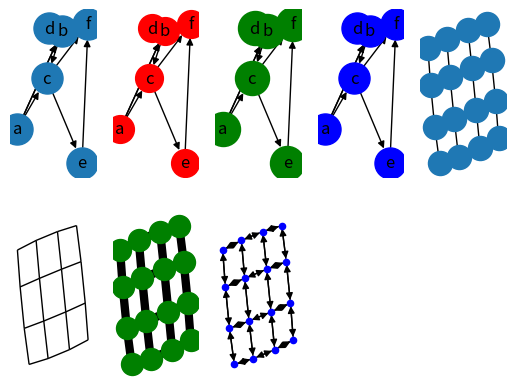

Source code (Python):
#coding: utf-8
#!/usr/bin/env python
"""
Draw a graph with matplotlib.
You must have matplotlib for this to work.
"""
__author__ = """Aric Hagberg (hagberg@lanl.gov)"""
#    Copyright (C) 2004-2008
#    Aric Hagberg <hagberg@lanl.gov>
#    Dan Schult <dschult@colgate.edu>
#    Pieter Swart <swart@lanl.gov>
#    All rights reserved.
#    BSD license.
#raise的使用要求这一步必须运行
try:
    import matplotlib.pyplot as plt
except:
    raise
import networkx as nx

a = 251
b = 252
c = 253
d = 254
e = 255
f = 256
g = 257
h = 258

G1 = nx.MultiDiGraph()   #multiple directed graph

# G.add_nodes_from([1, 2, 3, 4, 5, 6])
#
# G.add_edges_from([(1, 2), (1, 3), (2, 3), (2, 4), (3, 5), (3, 6), (5, 6)])

G1.add_nodes_from(['a', 'b', 'c', 'd', 'e', 'f'])

G1.add_edges_from([('a', 'b'), ('a', 'b'), ('a', 'c'), ('b', 'c'), ('b', 'd'), ('c', 'e'), ('c', 'f'), ('e', 'f')])

pos = nx.random_layout(G1)

plt.subplot(a)
nx.draw(G1, pos, node_size=500, with_labels=True)
plt.subplot(b)
nx.draw(G1, pos, node_size=400, with_labels=True, node_color="r")
plt.subplot(c)
nx.draw(G1, pos, node_size=600, with_labels=True, node_color="g")
plt.subplot(d)
nx.draw(G1, pos, node_size=500, with_labels=True, node_color="b")


#用grid_2d_graph()生成一个16个节点的网格图
G=nx.grid_2d_graph(4,4)  #4x4 grid
pos=nx.spring_layout(G,iterations=100)
#開始画各个小图
plt.subplot(e)
nx.draw(G,pos,font_size=8)
plt.subplot(f)
nx.draw(G,pos,node_color='k',node_size=0,with_labels=False)
plt.subplot(g)
nx.draw(G,pos,node_color='g',node_size=250,with_labels=False,width=6)
#最后一幅子图转为有向图
plt.subplot(h)
H=G.to_directed()
nx.draw(H,pos,node_color='b',node_size=20,with_labels=False)
plt.savefig("four_grids.png")
plt.show()

# import numpy as np
#
# import matplotlib.pyplot as plt
#
#
#
# x = np.arange(0, 100)
#
# fig = plt.figure(figsize=(12,12), facecolor='blue')
#
# #划分子图
#
# fig,axes = plt.subplots(3,3)
#
# ax1 = axes[0, 0]
#
# ax2 = axes[0, 1]
#
# ax3 = axes[1, 0]
#
# ax4 = axes[1, 1]
#
#
#
# #作图1
#
# ax1.plot(x, x)
#
# #作图2
#
# ax2.plot(x, x)
#
# #作图3
#
# ax3.plot(x, x ** 2)
#
# ax3.grid(color='r', linestyle='--', linewidth=1, alpha=0.3)
#
# #作图4
#
# ax4.plot(x, 4*x)
#
# plt.show()
#
# plt.savefig('1.png')
